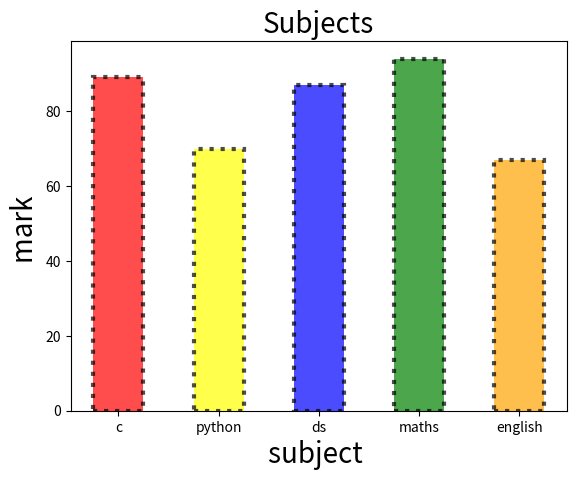

The matplotlib source for this figure:
import matplotlib.pyplot as py
x=["c","python","ds","maths","english"]
y=[89,70,87,94,67]
c=["red","yellow","blue","green","orange"]




py.bar(x,y,
       color=c,
       edgecolor="black",
       width=0.5,
       linewidth=3,
       linestyle=":",
       alpha=0.7)






py.title("Subjects",fontsize=20)
py.xlabel("subject ",fontsize=20)
py.ylabel("mark ",fontsize=20)

py.show()
